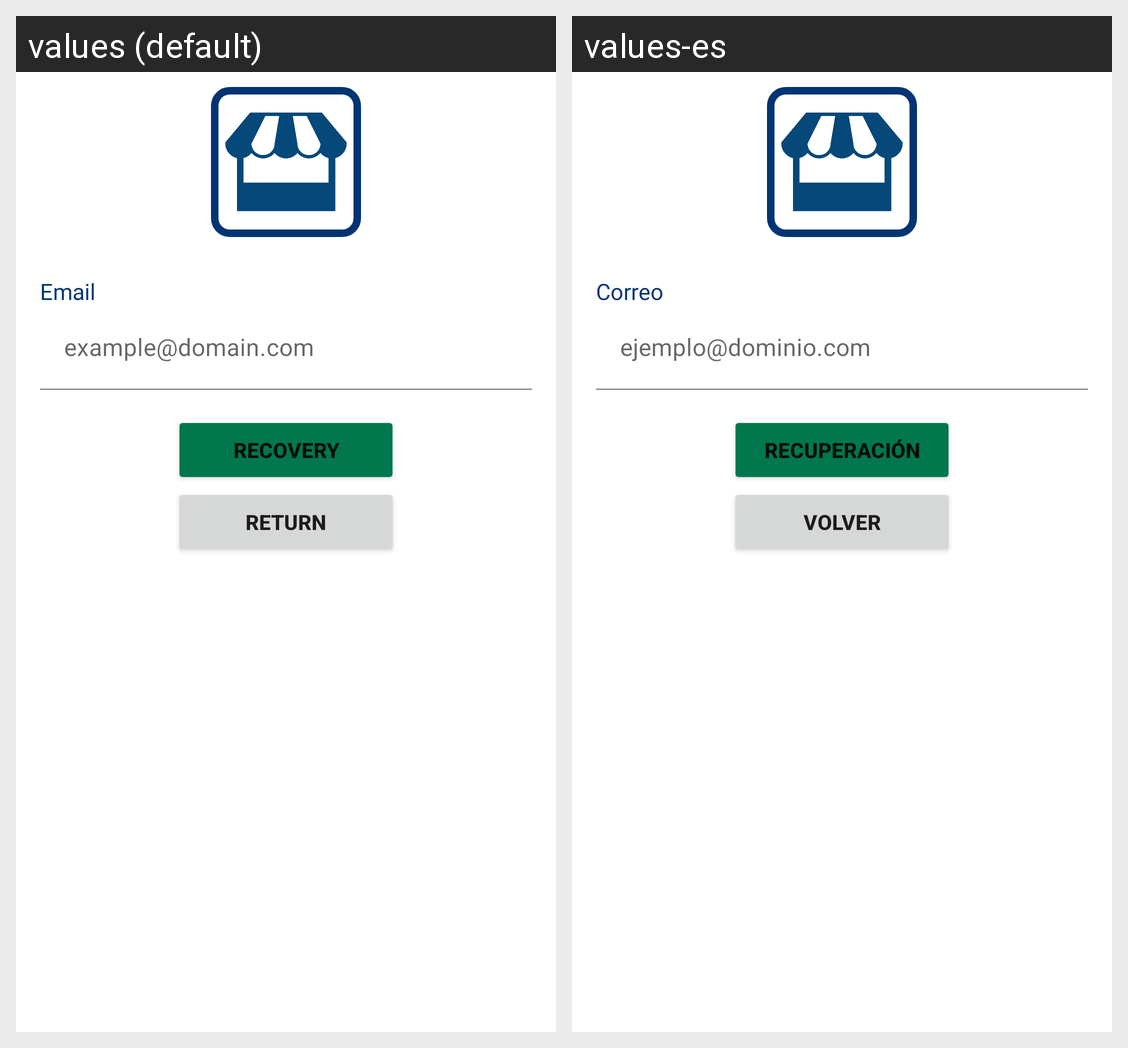

Locale-by-locale string values for the Android screen shown in this grid:
Android screen res/layout/activity_recover.xml rendered under 2 locales, left to right: values (default), values-es. Device: Nexus 5 (rendered at 1080×1920; each locale shown at half size, 540×960, under a caption strip naming it); theme Theme.Marketplace.
Strings drawn on this screen, with the default value and each locale's value (text and hints the layout hard-codes, and strings that could not be matched under every locale, appear in the picture but are not listed):

test_username
  values: Email
  values-es: Correo

test_userExample
  values: example@domain.com
  values-es: ejemplo@dominio.com

test_Recovery
  values: Recovery
  values-es: Recuperación

test_Return
  values: Return
  values-es: Volver
